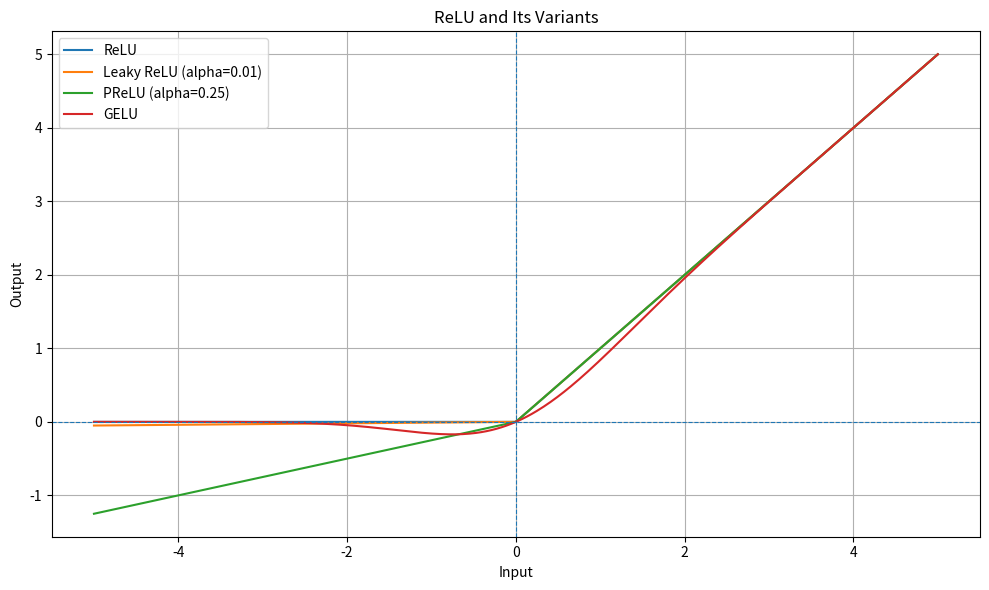

This figure's Python source:
"""
ReLU and Its Variants
=====================

Experiments:
1. Implement ReLU, Leaky ReLU, PReLU, and GELU.
2. Compare their activation curves.
3. Examine how each function handles negative inputs.
4. Demonstrate the dying ReLU phenomenon conceptually.
"""

import numpy as np
import matplotlib.pyplot as plt


def relu(x: np.ndarray) -> np.ndarray:
    """Rectified Linear Unit."""
    return np.maximum(0.0, x)


def leaky_relu(
    x: np.ndarray, alpha: float = 0.01
) -> np.ndarray:
    """Leaky ReLU with a small negative slope."""
    return np.where(x >= 0, x, alpha * x)


def prelu(
    x: np.ndarray, alpha: float = 0.25
) -> np.ndarray:
    """PReLU with a configurable negative slope.

    In a neural network, alpha is typically a learnable parameter.
    Here it is supplied explicitly for experimentation.
    """
    return np.where(x >= 0, x, alpha * x)


def gelu(x: np.ndarray) -> np.ndarray:
    """GELU using its tanh-based approximation."""
    coefficient = np.sqrt(2.0 / np.pi)
    return 0.5 * x * (
        1.0 + np.tanh(coefficient * (x + 0.044715 * x**3))
    )


def main() -> None:
    # Experiment 1: Compare activation curves.
    x = np.linspace(-5, 5, 500)

    activations = {
        "ReLU": relu(x),
        "Leaky ReLU (alpha=0.01)": leaky_relu(x),
        "PReLU (alpha=0.25)": prelu(x),
        "GELU": gelu(x),
    }

    plt.figure(figsize=(10, 6))

    for name, output in activations.items():
        plt.plot(x, output, label=name)

    plt.axhline(0, linestyle="--", linewidth=0.8)
    plt.axvline(0, linestyle="--", linewidth=0.8)
    plt.title("ReLU and Its Variants")
    plt.xlabel("Input")
    plt.ylabel("Output")
    plt.grid(True)
    plt.legend()
    plt.tight_layout()
    plt.show()

    # Experiment 2: Compare outputs for representative inputs.
    test_inputs = np.array([-4.0, -2.0, -1.0, 0.0, 1.0, 2.0, 4.0])

    print(
        f"{'Input':>8} | {'ReLU':>10} | {'Leaky ReLU':>12} | "
        f"{'PReLU':>10} | {'GELU':>10}"
    )
    print("-" * 64)

    for value in test_inputs:
        scalar = np.array(value)

        print(
            f"{value:8.2f} | "
            f"{float(relu(scalar)):10.4f} | "
            f"{float(leaky_relu(scalar)):12.4f} | "
            f"{float(prelu(scalar)):10.4f} | "
            f"{float(gelu(scalar)):10.4f}"
        )

    # Experiment 3: Illustrate inactive ReLU neurons.
    negative_inputs = np.array([-4.0, -3.0, -2.0, -1.0])

    print("\nDying ReLU concept")
    print("Negative inputs:", negative_inputs)
    print("ReLU outputs:   ", relu(negative_inputs))
    print("Leaky ReLU:     ", leaky_relu(negative_inputs))

    print(
        "\nA ReLU neuron that receives negative pre-activation values "
        "outputs zero. If its parameters keep it inactive across "
        "training examples, it may stop learning through that path."
    )


if __name__ == "__main__":
    main()
